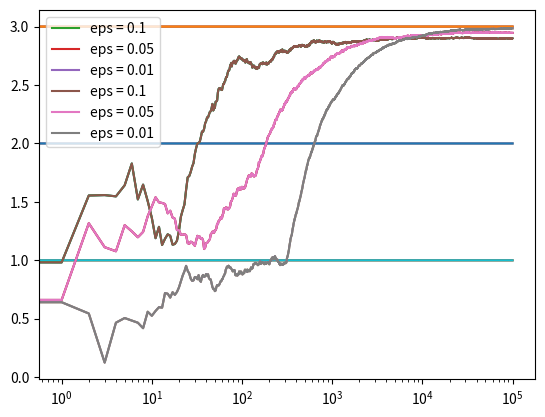

The matplotlib source for this figure:


import numpy as np
import matplotlib.pyplot as plt

class Bandits:
	def __init__(self,m):
		self.m = m
		self.mean = 0
		self.N = 0

	def pull(self):
		return np.random.randn() + self.m

	def update(self, x):
		self.N += 1
		self.mean = (1 - (1 / self.N)) * self.mean + (1 / self.N) * x

def run_experiment(m1,m2,m3,eps,N):
	
	bandits = [Bandits(m1), Bandits(m2), Bandits(m3)]

	data = np.empty(N)

	for i in range(N):
		#epsilon greedy
		p = np.random.random()
		if p < eps:
			j = np.random.choice(3)
		else:
			j = np.argmax([b.mean for b in bandits])

		x = bandits[j].pull()
		bandits[j].update(x)

		data[i] = x
	cummulative_avg = np.cumsum(data) / (np.arange(N) + 1)

	#plot move average ctr
	plt.plot(cummulative_avg)
	plt.plot(np.ones(N)*m1)
	plt.plot(np.ones(N)*m2)
	plt.plot(np.ones(N)*m3)
	plt.xscale('log')
	plt.show()

	for b in bandits:
		print(b.mean)

	return cummulative_avg

if __name__ == '__main__':

	c_1 = run_experiment(1.0, 2.0, 3.0, 0.1, 100000)
	c_05 = run_experiment(1.0, 2.0, 3.0, 0.05, 100000)
	c_01 = run_experiment(1.0, 2.0, 3.0, 0.01, 100000)

	plt.plot(c_1, label='eps = 0.1')
	plt.plot(c_05, label='eps = 0.05')
	plt.plot(c_01, label='eps = 0.01')
	plt.legend()
	plt.xscale('log')
	plt.show()

	plt.plot(c_1, label='eps = 0.1')
	plt.plot(c_05, label='eps = 0.05')
	plt.plot(c_01, label='eps = 0.01')
	plt.legend()
	plt.show()	